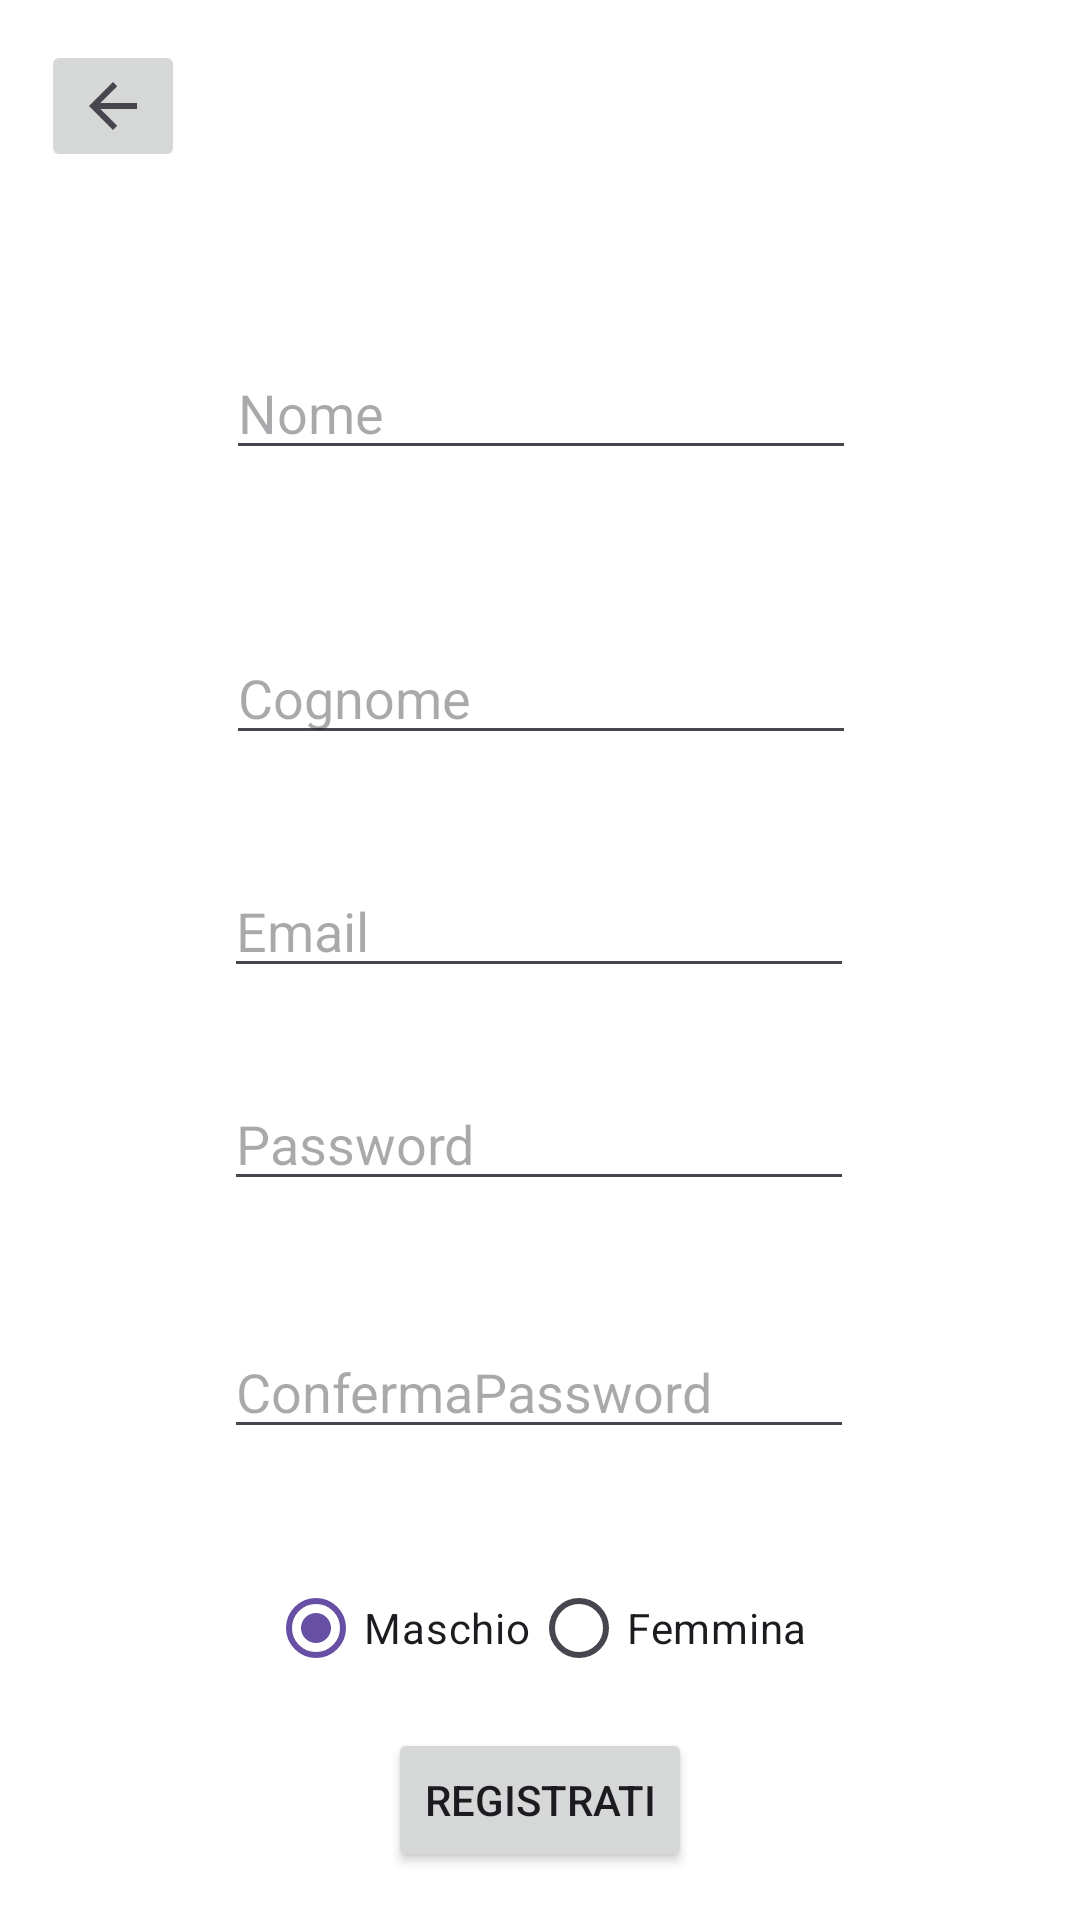

Produce the Android XML layout that renders to this screen, including the resource entries it uses.
<!-- AndroidManifest.xml: application theme Theme.TrinoLino -->
<!-- res/layout/fragment_registrati.xml -->
<?xml version="1.0" encoding="utf-8"?>
<androidx.constraintlayout.widget.ConstraintLayout xmlns:android="http://schemas.android.com/apk/res/android"
    xmlns:app="http://schemas.android.com/apk/res-auto"
    xmlns:tools="http://schemas.android.com/tools"
    android:id="@+id/main"
    android:layout_width="match_parent"
    android:layout_height="match_parent"
    android:background="#FFFFFF"
    tools:context=".MainActivity"
    android:paddingBottom="16dp" >


    <EditText
        android:id="@+id/nomereg"
        android:layout_width="wrap_content"
        android:layout_height="wrap_content"
        android:ems="10"
        android:hint="Nome"
        android:inputType="text"
        app:layout_constraintBottom_toBottomOf="parent"
        app:layout_constraintEnd_toEndOf="parent"
        app:layout_constraintHorizontal_bias="0.502"
        app:layout_constraintStart_toStartOf="parent"
        app:layout_constraintTop_toTopOf="parent"
        app:layout_constraintVertical_bias="0.198" />

    <EditText
        android:id="@+id/CognomeReg"
        android:layout_width="wrap_content"
        android:layout_height="wrap_content"
        android:ems="10"
        android:hint="Cognome"
        android:inputType="text"
        app:layout_constraintBottom_toBottomOf="parent"
        app:layout_constraintEnd_toEndOf="parent"
        app:layout_constraintHorizontal_bias="0.502"
        app:layout_constraintStart_toStartOf="parent"
        app:layout_constraintTop_toTopOf="parent"
        app:layout_constraintVertical_bias="0.361" />

    <EditText
        android:id="@+id/EmailReg"
        android:layout_width="wrap_content"
        android:layout_height="wrap_content"
        android:ems="10"
        android:hint="Email"
        android:inputType="textEmailAddress"
        app:layout_constraintBottom_toBottomOf="parent"
        app:layout_constraintEnd_toEndOf="parent"
        app:layout_constraintHorizontal_bias="0.497"
        app:layout_constraintStart_toStartOf="parent"
        app:layout_constraintTop_toTopOf="parent"
        app:layout_constraintVertical_bias="0.494" />

    <EditText
        android:id="@+id/Password"
        android:layout_width="wrap_content"
        android:layout_height="wrap_content"
        android:ems="10"
        android:hint="Password"
        android:inputType="textPassword"
        app:layout_constraintBottom_toBottomOf="parent"
        app:layout_constraintEnd_toEndOf="parent"
        app:layout_constraintHorizontal_bias="0.497"
        app:layout_constraintStart_toStartOf="parent"
        app:layout_constraintTop_toTopOf="parent"
        app:layout_constraintVertical_bias="0.616" />

    <EditText
        android:id="@+id/confermaPassword"
        android:layout_width="wrap_content"
        android:layout_height="wrap_content"
        android:ems="10"
        android:hint="ConfermaPassword"
        android:inputType="textPassword"
        app:layout_constraintBottom_toBottomOf="parent"
        app:layout_constraintEnd_toEndOf="parent"
        app:layout_constraintHorizontal_bias="0.497"
        app:layout_constraintStart_toStartOf="parent"
        app:layout_constraintTop_toTopOf="parent"
        app:layout_constraintVertical_bias="0.758" />

    <RadioGroup
        android:id="@+id/radioGroup"
        android:layout_width="180dp"
        android:layout_height="51dp"
        android:orientation="horizontal"
        app:layout_constraintBottom_toBottomOf="parent"
        app:layout_constraintEnd_toEndOf="parent"
        app:layout_constraintHorizontal_bias="0.497"
        app:layout_constraintStart_toStartOf="parent"
        app:layout_constraintTop_toTopOf="parent"
        app:layout_constraintVertical_bias="0.905">

        <RadioButton
            android:id="@+id/radioMaschio"
            android:layout_width="wrap_content"
            android:layout_height="wrap_content"
            android:checked="true"
            android:text="Maschio" />

        <RadioButton
            android:id="@+id/radioFemmina"
            android:layout_width="wrap_content"
            android:layout_height="wrap_content"
            android:text="Femmina" />
    </RadioGroup>

    <ImageButton
        android:id="@+id/back"
        android:layout_width="wrap_content"
        android:layout_height="wrap_content"
        android:src="?attr/homeAsUpIndicator"
        app:layout_constraintBottom_toBottomOf="parent"
        app:layout_constraintEnd_toEndOf="parent"
        app:layout_constraintHorizontal_bias="0.044"
        app:layout_constraintStart_toStartOf="parent"
        app:layout_constraintTop_toTopOf="parent"
        app:layout_constraintVertical_bias="0.023" />

    <Button
        android:id="@+id/button"
        android:layout_width="wrap_content"
        android:layout_height="wrap_content"
        android:text="Registrati"
        app:layout_constraintBottom_toBottomOf="parent"
        app:layout_constraintEnd_toEndOf="parent"
        app:layout_constraintStart_toStartOf="parent"
        app:layout_constraintTop_toTopOf="parent"
        app:layout_constraintVertical_bias="1.0" />


</androidx.constraintlayout.widget.ConstraintLayout>
<!-- resources referenced by this layout -->
<resources>
  <style name="Theme.TrinoLino" parent="Base.Theme.TrinoLino" />
  <style name="Base.Theme.TrinoLino" parent="Theme.Material3.DayNight.NoActionBar">
          
          
      </style>
</resources>
